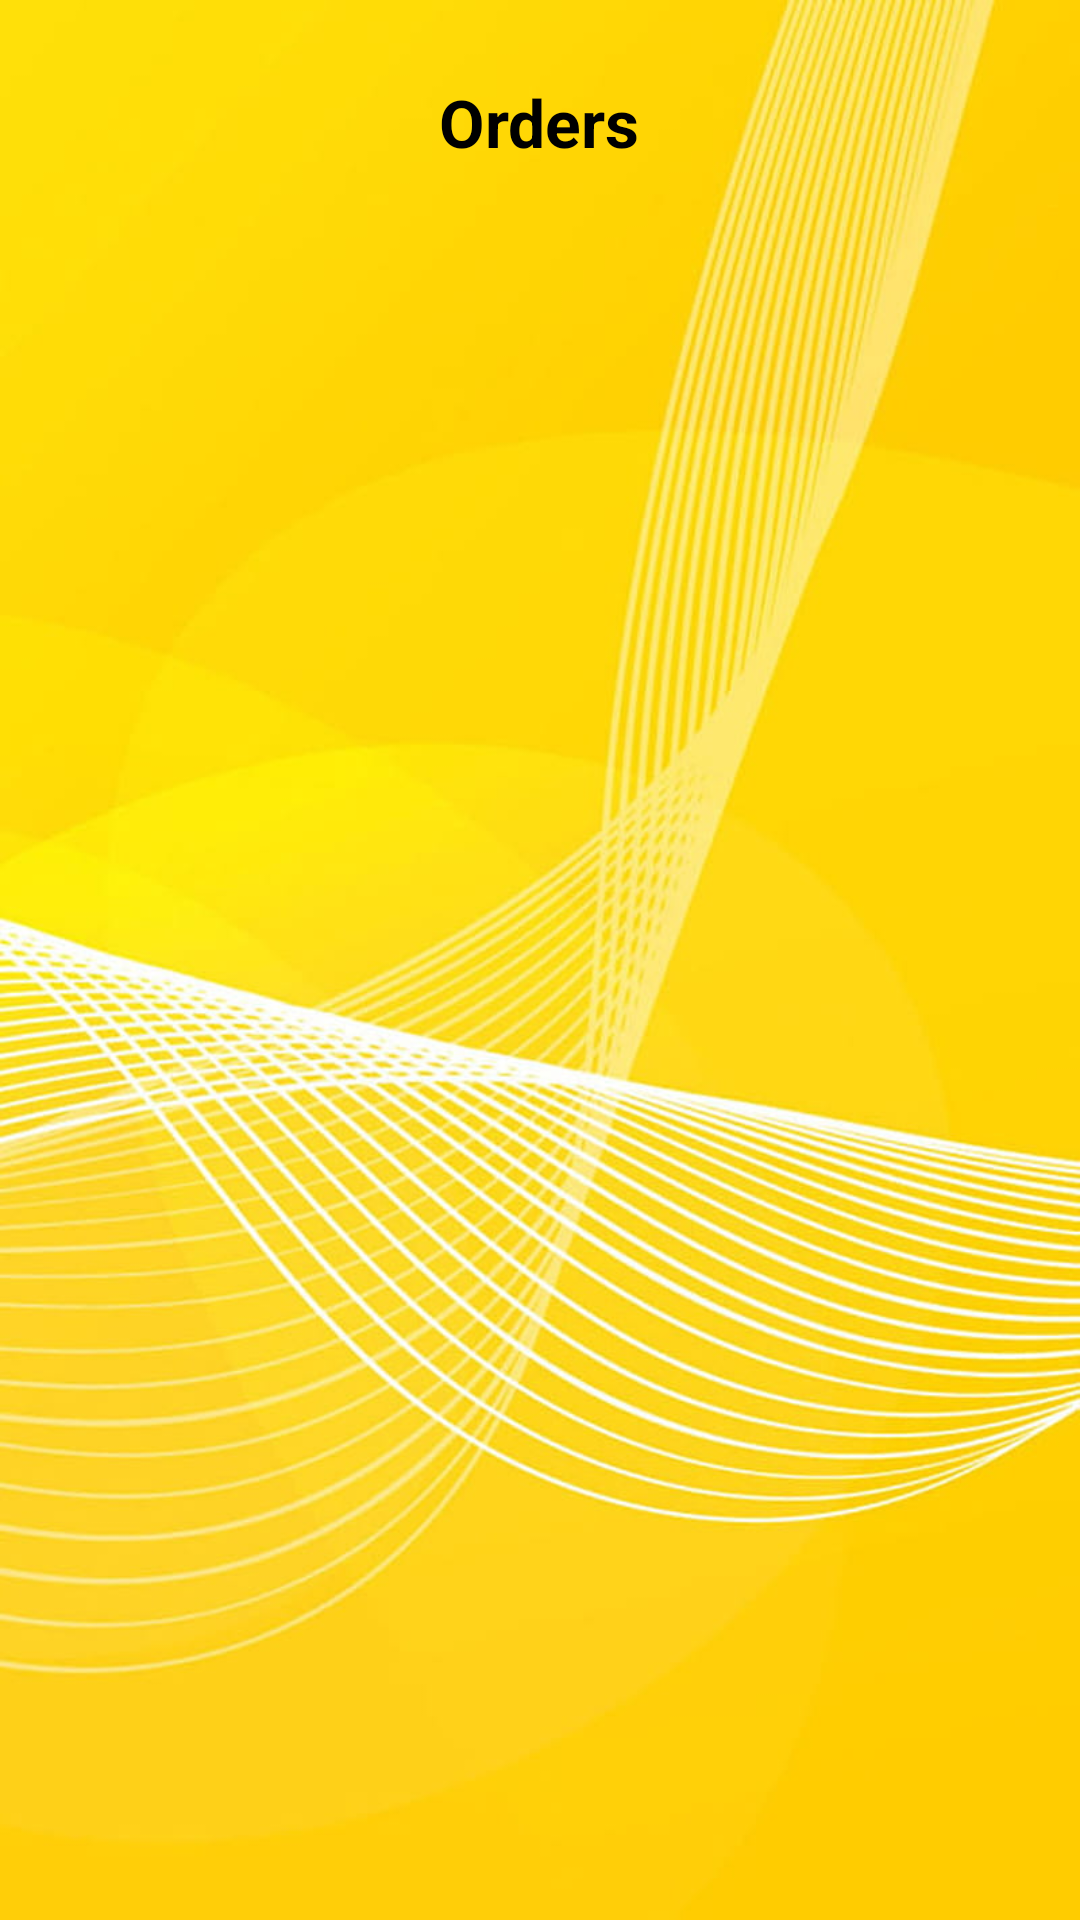

Android layout source for this screen:
<!-- AndroidManifest.xml: application theme Theme.Hives -->
<!-- res/layout/activity_view_order.xml -->
<LinearLayout
    xmlns:android="http://schemas.android.com/apk/res/android"
    android:layout_width="match_parent"
    android:layout_height="match_parent"
    android:orientation="vertical"
    android:background="@drawable/backbgy"
    android:padding="16dp">

    <TextView
        android:layout_width="wrap_content"
        android:layout_height="wrap_content"
        android:text="Orders"
        android:layout_gravity="center"
        android:textColor="@color/black"
        android:textSize="22sp"
        android:textStyle="bold"
        android:layout_margin="10dp"/>

    <androidx.recyclerview.widget.RecyclerView
        android:id="@+id/recyclerViewOrders"
        android:layout_width="match_parent"
        android:layout_height="match_parent"/>
</LinearLayout>
<!-- resources referenced by this layout -->
<resources>
  <!-- drawable backbgy: jpg bitmap (drawable, 105949 bytes) -->
  <style name="Theme.Hives" parent="Base.Theme.Hives" />
  <style name="Base.Theme.Hives" parent="Theme.Material3.DayNight.NoActionBar">
          
          
      </style>
  <!-- not gathered from this repository: default colours our renderer supplied (Android Studio template values) -->
  <color name="black">#FF000000</color>
</resources>
